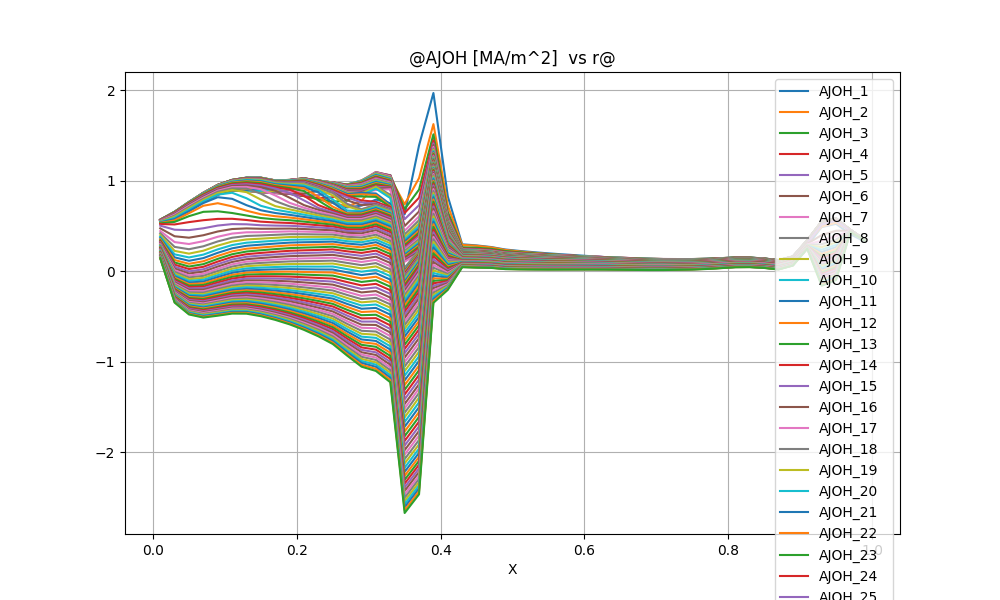

The file beside this chart, header and first rows:
@AJOH [MA/m^2]  vs r@
X, AJOH_1, AJOH_2, AJOH_3, AJOH_4, AJOH_5, AJOH_6, AJOH_7, AJOH_8, AJOH_9, AJOH_10, AJOH_11, AJOH_12, AJOH_13, AJOH_14, AJOH_15, AJOH_16, AJOH_17, AJOH_18, AJOH_19, AJOH_20, AJOH_21, AJOH_22, AJOH_23
0.1000000E-01, 0.5498202E+00, 0.5498045E+00, 0.5497957E+00, 0.5498008E+00, 0.5498003E+00, 0.5497932E+00, 0.5497808E+00, 0.5497647E+00, 0.5497465E+00, 0.5497282E+00, 0.5497122E+00, 0.5497018E+00, 0.5497018E+00, 0.5497203E+00, 0.5497712E+00, 0.5498835E+00, 0.5498835E+00, 0.5501169E+00, 0.5505835E+00, 0.5515443E+00, 0.5532970E+00, 0.5554187E+00, 0.5573303E+00
0.3000000E-01, 0.5920060E+00, 0.5923944E+00, 0.5925016E+00, 0.5925557E+00, 0.5925643E+00, 0.5925381E+00, 0.5924859E+00, 0.5924158E+00, 0.5923366E+00, 0.5922584E+00, 0.5921939E+00, 0.5921615E+00, 0.5921884E+00, 0.5923181E+00, 0.5926304E+00, 0.5932902E+00, 0.5932902E+00, 0.5946594E+00, 0.5977441E+00, 0.6042204E+00, 0.6120433E+00, 0.6188574E+00, 0.6242540E+00
0.5000000E-01, 0.6702167E+00, 0.6709481E+00, 0.6712167E+00, 0.6713202E+00, 0.6713147E+00, 0.6712282E+00, 0.6710816E+00, 0.6708955E+00, 0.6706942E+00, 0.6705067E+00, 0.6703708E+00, 0.6703420E+00, 0.6705031E+00, 0.6709898E+00, 0.6720600E+00, 0.6742854E+00, 0.6742854E+00, 0.6795451E+00, 0.6911528E+00, 0.7045575E+00, 0.7159253E+00, 0.7245345E+00, 0.7310467E+00
0.7000000E-01, 0.7671327E+00, 0.7674451E+00, 0.7675623E+00, 0.7675313E+00, 0.7673699E+00, 0.7670973E+00, 0.7667418E+00, 0.7663438E+00, 0.7659556E+00, 0.7656409E+00, 0.7654877E+00, 0.7656294E+00, 0.7662653E+00, 0.7677419E+00, 0.7708237E+00, 0.7784082E+00, 0.7784082E+00, 0.7939872E+00, 0.8109398E+00, 0.8241066E+00, 0.8333309E+00, 0.8402227E+00, 0.8455500E+00
0.9000000E-01, 0.8514103E+00, 0.8510436E+00, 0.8506727E+00, 0.8502373E+00, 0.8496912E+00, 0.8490422E+00, 0.8483436E+00, 0.8476776E+00, 0.8471444E+00, 0.8468633E+00, 0.8470219E+00, 0.8479151E+00, 0.8500074E+00, 0.8543102E+00, 0.8655173E+00, 0.8838429E+00, 0.8838429E+00, 0.9023853E+00, 0.9155416E+00, 0.9248676E+00, 0.9319748E+00, 0.9374236E+00, 0.9416394E+00
0.1100000E+00, 0.8932235E+00, 0.8923279E+00, 0.8914151E+00, 0.8904353E+00, 0.8893550E+00, 0.8882570E+00, 0.8872807E+00, 0.8865746E+00, 0.8862901E+00, 0.8866360E+00, 0.8880342E+00, 0.8911963E+00, 0.8983783E+00, 0.9144498E+00, 0.9347022E+00, 0.9537305E+00, 0.9537305E+00, 0.9663727E+00, 0.9761790E+00, 0.9841002E+00, 0.9904712E+00, 0.9955067E+00, 0.9994326E+00
0.1300000E+00, 0.8946364E+00, 0.8934913E+00, 0.8921555E+00, 0.8906477E+00, 0.8891546E+00, 0.8879486E+00, 0.8872423E+00, 0.8872018E+00, 0.8880357E+00, 0.8903082E+00, 0.8953618E+00, 0.9088376E+00, 0.9302094E+00, 0.9528661E+00, 0.9712865E+00, 0.9838768E+00, 0.9838768E+00, 0.9944552E+00, 0.1003313E+01, 0.1010767E+01, 0.1016916E+01, 0.1021852E+01, 0.1025705E+01
0.1500000E+00, 0.8782894E+00, 0.8769997E+00, 0.8751706E+00, 0.8733063E+00, 0.8719959E+00, 0.8715330E+00, 0.8720410E+00, 0.8737094E+00, 0.8771086E+00, 0.8872401E+00, 0.9094735E+00, 0.9346807E+00, 0.9584312E+00, 0.9747645E+00, 0.9870219E+00, 0.9969674E+00, 0.9969674E+00, 0.1005232E+01, 0.1012174E+01, 0.1017985E+01, 0.1022741E+01, 0.1026500E+01, 0.1029347E+01
0.1700000E+00, 0.8691458E+00, 0.8671712E+00, 0.8646985E+00, 0.8632326E+00, 0.8632090E+00, 0.8645728E+00, 0.8675159E+00, 0.8729865E+00, 0.8888186E+00, 0.9126506E+00, 0.9366084E+00, 0.9547160E+00, 0.9655463E+00, 0.9743066E+00, 0.9812132E+00, 0.9866276E+00, 0.9866276E+00, 0.9910204E+00, 0.9946349E+00, 0.9975755E+00, 0.9998862E+00, 0.1001593E+01, 0.1002733E+01
0.1900000E+00, 0.8592832E+00, 0.8557558E+00, 0.8535912E+00, 0.8540548E+00, 0.8565311E+00, 0.8610287E+00, 0.8716874E+00, 0.8981358E+00, 0.9293373E+00, 0.9554608E+00, 0.9690053E+00, 0.9785154E+00, 0.9856503E+00, 0.9911641E+00, 0.9955352E+00, 0.9991453E+00, 0.9991453E+00, 0.1002037E+01, 0.1004351E+01, 0.1006152E+01, 0.1007464E+01, 0.1008292E+01, 0.1008643E+01
0.2100000E+00, 0.8334301E+00, 0.8291978E+00, 0.8296723E+00, 0.8334512E+00, 0.8397413E+00, 0.8595603E+00, 0.8960323E+00, 0.9332384E+00, 0.9606978E+00, 0.9781783E+00, 0.9914581E+00, 0.1000774E+01, 0.1007810E+01, 0.1013092E+01, 0.1017130E+01, 0.1020303E+01, 0.1020303E+01, 0.1022731E+01, 0.1024545E+01, 0.1025808E+01, 0.1026545E+01, 0.1026759E+01, 0.1026450E+01
0.2300000E+00, 0.7962870E+00, 0.7944755E+00, 0.7992773E+00, 0.8080532E+00, 0.8402393E+00, 0.8869726E+00, 0.9293802E+00, 0.9537916E+00, 0.9693014E+00, 0.9802503E+00, 0.9884712E+00, 0.9941123E+00, 0.9980060E+00, 0.1000541E+01, 0.1002074E+01, 0.1002870E+01, 0.1002870E+01, 0.1003100E+01, 0.1002849E+01, 0.1002155E+01, 0.1001035E+01, 0.9994932E+00, 0.9975261E+00
0.2500000E+00, 0.7536159E+00, 0.7571775E+00, 0.7682592E+00, 0.8164091E+00, 0.8769499E+00, 0.9229227E+00, 0.9468104E+00, 0.9618653E+00, 0.9707032E+00, 0.9761385E+00, 0.9795272E+00, 0.9812904E+00, 0.9818106E+00, 0.9813616E+00, 0.9801578E+00, 0.9783736E+00, 0.9783736E+00, 0.9761863E+00, 0.9736217E+00, 0.9706811E+00, 0.9673709E+00, 0.9636897E+00, 0.9596305E+00
0.2700000E+00, 0.7043983E+00, 0.7154363E+00, 0.7784466E+00, 0.8619565E+00, 0.9106857E+00, 0.9359778E+00, 0.9501338E+00, 0.9570155E+00, 0.9595436E+00, 0.9596505E+00, 0.9583731E+00, 0.9561601E+00, 0.9531902E+00, 0.9496103E+00, 0.9455175E+00, 0.9410210E+00, 0.9410210E+00, 0.9362809E+00, 0.9312107E+00, 0.9257789E+00, 0.9199710E+00, 0.9137649E+00, 0.9071316E+00
0.2900000E+00, 0.7249734E+00, 0.7766435E+00, 0.9053418E+00, 0.9629484E+00, 0.9859948E+00, 0.9992041E+00, 0.1003698E+01, 0.1002948E+01, 0.9996126E+00, 0.9949589E+00, 0.9896411E+00, 0.9839526E+00, 0.9779478E+00, 0.9716527E+00, 0.9650671E+00, 0.9582912E+00, 0.9582912E+00, 0.9513947E+00, 0.9441503E+00, 0.9365051E+00, 0.9284003E+00, 0.9197539E+00, 0.9104558E+00
0.3100000E+00, 0.7909393E+00, 0.9647274E+00, 0.1065601E+01, 0.1084867E+01, 0.1093184E+01, 0.1096335E+01, 0.1092337E+01, 0.1085288E+01, 0.1077287E+01, 0.1069021E+01, 0.1060761E+01, 0.1052595E+01, 0.1044474E+01, 0.1036329E+01, 0.1028088E+01, 0.1019965E+01, 0.1019965E+01, 0.1011749E+01, 0.1003162E+01, 0.9941332E+00, 0.9845325E+00, 0.9741580E+00, 0.9626943E+00
0.3300000E+00, 0.7504957E+00, 0.1034645E+01, 0.1062609E+01, 0.1059464E+01, 0.1059213E+01, 0.1056094E+01, 0.1048212E+01, 0.1039378E+01, 0.1030787E+01, 0.1022624E+01, 0.1014887E+01, 0.1007525E+01, 0.1000453E+01, 0.9935881E+00, 0.9868626E+00, 0.9798180E+00, 0.9798180E+00, 0.9723119E+00, 0.9648060E+00, 0.9573426E+00, 0.9499443E+00, 0.9426517E+00, 0.9355428E+00
0.3500000E+00, 0.6292254E+00, 0.7398987E+00, 0.6863673E+00, 0.6436150E+00, 0.5744988E+00, 0.4996227E+00, 0.4459579E+00, 0.4064799E+00, 0.3750347E+00, 0.3485695E+00, 0.3254738E+00, 0.3048051E+00, 0.2859479E+00, 0.2684687E+00, 0.2520569E+00, 0.2362014E+00, 0.2362014E+00, 0.2206265E+00, 0.2055572E+00, 0.1909537E+00, 0.1767815E+00, 0.1630418E+00, 0.1497977E+00
0.3700000E+00, 0.1389860E+01, 0.1028992E+01, 0.9012097E+00, 0.8121100E+00, 0.7298968E+00, 0.6598561E+00, 0.6062971E+00, 0.5639522E+00, 0.5288857E+00, 0.4987803E+00, 0.4722121E+00, 0.4482664E+00, 0.4263186E+00, 0.4059128E+00, 0.3867084E+00, 0.3687504E+00, 0.3687504E+00, 0.3517706E+00, 0.3353031E+00, 0.3191884E+00, 0.3032667E+00, 0.2873493E+00, 0.2711866E+00
0.3900000E+00, 0.1968972E+01, 0.1625360E+01, 0.1512977E+01, 0.1445604E+01, 0.1413680E+01, 0.1393818E+01, 0.1374060E+01, 0.1356227E+01, 0.1340786E+01, 0.1327354E+01, 0.1315475E+01, 0.1304780E+01, 0.1294999E+01, 0.1285928E+01, 0.1277411E+01, 0.1269406E+01, 0.1269406E+01, 0.1261876E+01, 0.1254611E+01, 0.1247540E+01, 0.1240609E+01, 0.1233762E+01, 0.1226930E+01
0.4100000E+00, 0.8264620E+00, 0.7255632E+00, 0.6552481E+00, 0.6177180E+00, 0.5986708E+00, 0.5881513E+00, 0.5786707E+00, 0.5700781E+00, 0.5625548E+00, 0.5559616E+00, 0.5501016E+00, 0.5448103E+00, 0.5399641E+00, 0.5354699E+00, 0.5312572E+00, 0.5272914E+00, 0.5272914E+00, 0.5235708E+00, 0.5200072E+00, 0.5165623E+00, 0.5132117E+00, 0.5099322E+00, 0.5066978E+00
0.4300000E+00, 0.2972275E+00, 0.2899477E+00, 0.2648167E+00, 0.2513108E+00, 0.2445553E+00, 0.2409997E+00, 0.2380167E+00, 0.2352707E+00, 0.2327919E+00, 0.2305609E+00, 0.2285367E+00, 0.2266810E+00, 0.2249641E+00, 0.2233629E+00, 0.2218592E+00, 0.2204424E+00, 0.2204424E+00, 0.2191131E+00, 0.2178496E+00, 0.2166393E+00, 0.2154740E+00, 0.2143466E+00, 0.2132493E+00
0.4500000E+00, 0.2849761E+00, 0.2812775E+00, 0.2597230E+00, 0.2466893E+00, 0.2400972E+00, 0.2366339E+00, 0.2338216E+00, 0.2312133E+00, 0.2288197E+00, 0.2266347E+00, 0.2246310E+00, 0.2227796E+00, 0.2210572E+00, 0.2194450E+00, 0.2179280E+00, 0.2164964E+00, 0.2164964E+00, 0.2151512E+00, 0.2138751E+00, 0.2126560E+00, 0.2114864E+00, 0.2103597E+00, 0.2092697E+00
0.4700000E+00, 0.2673198E+00, 0.2639461E+00, 0.2473687E+00, 0.2357768E+00, 0.2297802E+00, 0.2266075E+00, 0.2240837E+00, 0.2217140E+00, 0.2194968E+00, 0.2174403E+00, 0.2155317E+00, 0.2137531E+00, 0.2120883E+00, 0.2105236E+00, 0.2090478E+00, 0.2076528E+00, 0.2076528E+00, 0.2063397E+00, 0.2050955E+00, 0.2039092E+00, 0.2027741E+00, 0.2016844E+00, 0.2006347E+00
0.4900000E+00, 0.2399015E+00, 0.2353584E+00, 0.2232379E+00, 0.2135116E+00, 0.2082931E+00, 0.2054809E+00, 0.2032615E+00, 0.2011388E+00, 0.1991066E+00, 0.1971872E+00, 0.1953821E+00, 0.1936841E+00, 0.1920840E+00, 0.1905735E+00, 0.1891449E+00, 0.1877921E+00, 0.1877921E+00, 0.1865165E+00, 0.1853085E+00, 0.1841584E+00, 0.1830602E+00, 0.1820087E+00, 0.1809992E+00
0.5100000E+00, 0.2237892E+00, 0.2179442E+00, 0.2094161E+00, 0.2017748E+00, 0.1974557E+00, 0.1950508E+00, 0.1931397E+00, 0.1912620E+00, 0.1894139E+00, 0.1876314E+00, 0.1859301E+00, 0.1843129E+00, 0.1827779E+00, 0.1813218E+00, 0.1799405E+00, 0.1786299E+00, 0.1786299E+00, 0.1773918E+00, 0.1762196E+00, 0.1751050E+00, 0.1740423E+00, 0.1730269E+00, 0.1720548E+00
0.5300000E+00, 0.2099274E+00, 0.2029548E+00, 0.1972115E+00, 0.1916876E+00, 0.1883272E+00, 0.1863561E+00, 0.1847491E+00, 0.1831090E+00, 0.1814400E+00, 0.1797914E+00, 0.1781918E+00, 0.1766538E+00, 0.1751828E+00, 0.1737801E+00, 0.1724451E+00, 0.1711759E+00, 0.1711759E+00, 0.1699749E+00, 0.1688376E+00, 0.1677571E+00, 0.1667283E+00, 0.1657471E+00, 0.1648097E+00
0.5500000E+00, 0.1972456E+00, 0.1896895E+00, 0.1861117E+00, 0.1826147E+00, 0.1802230E+00, 0.1786960E+00, 0.1773832E+00, 0.1759686E+00, 0.1744692E+00, 0.1729472E+00, 0.1714431E+00, 0.1699791E+00, 0.1685672E+00, 0.1672136E+00, 0.1659208E+00, 0.1646892E+00, 0.1646892E+00, 0.1635217E+00, 0.1624158E+00, 0.1613659E+00, 0.1603673E+00, 0.1594162E+00, 0.1585093E+00
0.5700000E+00, 0.1862305E+00, 0.1787801E+00, 0.1769291E+00, 0.1753027E+00, 0.1738525E+00, 0.1727680E+00, 0.1717365E+00, 0.1705336E+00, 0.1691931E+00, 0.1677893E+00, 0.1663739E+00, 0.1649779E+00, 0.1636198E+00, 0.1623103E+00, 0.1610551E+00, 0.1598568E+00, 0.1598568E+00, 0.1587188E+00, 0.1576405E+00, 0.1566172E+00, 0.1556448E+00, 0.1547199E+00, 0.1538392E+00
0.5900000E+00, 0.1756848E+00, 0.1687946E+00, 0.1683522E+00, 0.1684002E+00, 0.1678327E+00, 0.1671767E+00, 0.1664105E+00, 0.1654052E+00, 0.1642137E+00, 0.1629210E+00, 0.1615891E+00, 0.1602572E+00, 0.1589496E+00, 0.1576815E+00, 0.1564614E+00, 0.1552942E+00, 0.1552942E+00, 0.1541839E+00, 0.1531312E+00, 0.1521326E+00, 0.1511844E+00, 0.1502835E+00, 0.1494267E+00
0.6100000E+00, 0.1655144E+00, 0.1595186E+00, 0.1602581E+00, 0.1617732E+00, 0.1620097E+00, 0.1617583E+00, 0.1612393E+00, 0.1604167E+00, 0.1593636E+00, 0.1581751E+00, 0.1569220E+00, 0.1556507E+00, 0.1543912E+00, 0.1531624E+00, 0.1519760E+00, 0.1508383E+00, 0.1508383E+00, 0.1497545E+00, 0.1487263E+00, 0.1477511E+00, 0.1468258E+00, 0.1459474E+00, 0.1451129E+00
0.6300000E+00, 0.1550882E+00, 0.1503657E+00, 0.1521372E+00, 0.1549221E+00, 0.1558754E+00, 0.1559990E+00, 0.1557073E+00, 0.1550519E+00, 0.1541265E+00, 0.1530349E+00, 0.1518554E+00, 0.1506410E+00, 0.1494267E+00, 0.1482351E+00, 0.1470802E+00, 0.1459705E+00, 0.1459705E+00, 0.1449116E+00, 0.1439064E+00, 0.1429532E+00, 0.1420493E+00, 0.1411918E+00, 0.1403780E+00
0.6500000E+00, 0.1438442E+00, 0.1408985E+00, 0.1436156E+00, 0.1474915E+00, 0.1490737E+00, 0.1495390E+00, 0.1494541E+00, 0.1489504E+00, 0.1481416E+00, 0.1471392E+00, 0.1460280E+00, 0.1448666E+00, 0.1436945E+00, 0.1425374E+00, 0.1414121E+00, 0.1403283E+00, 0.1403283E+00, 0.1392928E+00, 0.1383090E+00, 0.1373761E+00, 0.1364918E+00, 0.1356535E+00, 0.1348585E+00
0.6700000E+00, 0.1327958E+00, 0.1320425E+00, 0.1356544E+00, 0.1404544E+00, 0.1425766E+00, 0.1433465E+00, 0.1434469E+00, 0.1430794E+00, 0.1423767E+00, 0.1414567E+00, 0.1404094E+00, 0.1392981E+00, 0.1381662E+00, 0.1370425E+00, 0.1359457E+00, 0.1348871E+00, 0.1348871E+00, 0.1338741E+00, 0.1329111E+00, 0.1319978E+00, 0.1311324E+00, 0.1303124E+00, 0.1295352E+00
0.6900000E+00, 0.1226091E+00, 0.1242947E+00, 0.1287712E+00, 0.1343356E+00, 0.1369085E+00, 0.1379425E+00, 0.1382056E+00, 0.1379589E+00, 0.1373524E+00, 0.1365089E+00, 0.1355224E+00, 0.1344598E+00, 0.1333678E+00, 0.1322777E+00, 0.1312100E+00, 0.1301773E+00, 0.1301773E+00, 0.1291877E+00, 0.1282462E+00, 0.1273531E+00, 0.1265070E+00, 0.1257056E+00, 0.1249464E+00
0.7100000E+00, 0.1145031E+00, 0.1188724E+00, 0.1242059E+00, 0.1303854E+00, 0.1333219E+00, 0.1345775E+00, 0.1349797E+00, 0.1348386E+00, 0.1343187E+00, 0.1335465E+00, 0.1326183E+00, 0.1316041E+00, 0.1305526E+00, 0.1294974E+00, 0.1284604E+00, 0.1274552E+00, 0.1274552E+00, 0.1264907E+00, 0.1255721E+00, 0.1247006E+00, 0.1238750E+00, 0.1230932E+00, 0.1223528E+00
0.7300000E+00, 0.1090519E+00, 0.1163941E+00, 0.1225983E+00, 0.1292516E+00, 0.1324673E+00, 0.1339006E+00, 0.1344177E+00, 0.1343669E+00, 0.1339245E+00, 0.1332189E+00, 0.1323475E+00, 0.1313819E+00, 0.1303727E+00, 0.1293546E+00, 0.1283506E+00, 0.1273756E+00, 0.1273756E+00, 0.1264385E+00, 0.1255453E+00, 0.1246975E+00, 0.1238942E+00, 0.1231337E+00, 0.1224135E+00
0.7500000E+00, 0.1041545E+00, 0.1147067E+00, 0.1218067E+00, 0.1287966E+00, 0.1322082E+00, 0.1337738E+00, 0.1343806E+00, 0.1344048E+00, 0.1340312E+00, 0.1333881E+00, 0.1325729E+00, 0.1316574E+00, 0.1306930E+00, 0.1297154E+00, 0.1287483E+00, 0.1278069E+00, 0.1278069E+00, 0.1269009E+00, 0.1260363E+00, 0.1252152E+00, 0.1244371E+00, 0.1237002E+00, 0.1230025E+00
0.7700000E+00, 0.1025204E+00, 0.1163897E+00, 0.1244105E+00, 0.1315981E+00, 0.1351218E+00, 0.1367725E+00, 0.1374430E+00, 0.1375269E+00, 0.1372138E+00, 0.1366301E+00, 0.1358714E+00, 0.1350088E+00, 0.1340935E+00, 0.1331612E+00, 0.1322360E+00, 0.1313335E+00, 0.1313335E+00, 0.1304635E+00, 0.1296323E+00, 0.1288422E+00, 0.1280932E+00, 0.1273836E+00, 0.1267117E+00
0.7900000E+00, 0.1048582E+00, 0.1221000E+00, 0.1310626E+00, 0.1383059E+00, 0.1418575E+00, 0.1435456E+00, 0.1442537E+00, 0.1443825E+00, 0.1441220E+00, 0.1435952E+00, 0.1428943E+00, 0.1420882E+00, 0.1412271E+00, 0.1403462E+00, 0.1394693E+00, 0.1386121E+00, 0.1386121E+00, 0.1377842E+00, 0.1369922E+00, 0.1362388E+00, 0.1355240E+00, 0.1348465E+00, 0.1342046E+00
0.8100000E+00, 0.1080763E+00, 0.1288383E+00, 0.1387274E+00, 0.1458683E+00, 0.1493609E+00, 0.1510385E+00, 0.1517588E+00, 0.1519182E+00, 0.1517033E+00, 0.1512314E+00, 0.1505900E+00, 0.1498451E+00, 0.1490446E+00, 0.1482224E+00, 0.1474018E+00, 0.1465979E+00, 0.1465979E+00, 0.1458203E+00, 0.1450754E+00, 0.1443661E+00, 0.1436925E+00, 0.1430538E+00, 0.1424483E+00
0.8300000E+00, 0.1030124E+00, 0.1273234E+00, 0.1380687E+00, 0.1449551E+00, 0.1483174E+00, 0.1499482E+00, 0.1506613E+00, 0.1508398E+00, 0.1506630E+00, 0.1502419E+00, 0.1496588E+00, 0.1489758E+00, 0.1482387E+00, 0.1474794E+00, 0.1467201E+00, 0.1459752E+00, 0.1459752E+00, 0.1452540E+00, 0.1445624E+00, 0.1439034E+00, 0.1432774E+00, 0.1426835E+00, 0.1421202E+00
0.8500000E+00, 0.8959549E-01, 0.1167861E+00, 0.1283672E+00, 0.1349612E+00, 0.1381968E+00, 0.1397855E+00, 0.1404919E+00, 0.1406845E+00, 0.1405364E+00, 0.1401537E+00, 0.1396154E+00, 0.1389809E+00, 0.1382941E+00, 0.1375858E+00, 0.1368772E+00, 0.1361822E+00, 0.1361822E+00, 0.1355093E+00, 0.1348643E+00, 0.1342498E+00, 0.1336664E+00, 0.1331130E+00, 0.1325885E+00
0.8700000E+00, 0.6864065E-01, 0.9842414E-01, 0.1109052E+00, 0.1172878E+00, 0.1204585E+00, 0.1220343E+00, 0.1227443E+00, 0.1229498E+00, 0.1228218E+00, 0.1224639E+00, 0.1219530E+00, 0.1213476E+00, 0.1206908E+00, 0.1200129E+00, 0.1193349E+00, 0.1186702E+00, 0.1186702E+00, 0.1180273E+00, 0.1174117E+00, 0.1168260E+00, 0.1162706E+00, 0.1157444E+00, 0.1152463E+00
0.8900000E+00, 0.1050478E+00, 0.1385348E+00, 0.1521342E+00, 0.1582369E+00, 0.1612620E+00, 0.1627637E+00, 0.1634427E+00, 0.1636470E+00, 0.1635392E+00, 0.1632157E+00, 0.1627475E+00, 0.1621889E+00, 0.1615798E+00, 0.1609490E+00, 0.1603162E+00, 0.1596946E+00, 0.1596946E+00, 0.1590924E+00, 0.1585150E+00, 0.1579652E+00, 0.1574434E+00, 0.1569491E+00, 0.1564809E+00
0.9100000E+00, 0.2815259E+00, 0.3188620E+00, 0.3337807E+00, 0.3390775E+00, 0.3416288E+00, 0.3428760E+00, 0.3434373E+00, 0.3436099E+00, 0.3435290E+00, 0.3432724E+00, 0.3428966E+00, 0.3424444E+00, 0.3419482E+00, 0.3414308E+00, 0.3409089E+00, 0.3403935E+00, 0.3403935E+00, 0.3398917E+00, 0.3394082E+00, 0.3389461E+00, 0.3385060E+00, 0.3380877E+00, 0.3376903E+00
0.9300000E+00, 0.4870135E+00, 0.4930148E+00, 0.5418325E+00, 0.5458889E+00, 0.5477623E+00, 0.5486612E+00, 0.5490629E+00, 0.5491880E+00, 0.5491340E+00, 0.5489557E+00, 0.5486921E+00, 0.5483727E+00, 0.5480197E+00, 0.5476495E+00, 0.5472737E+00, 0.5469003E+00, 0.5469003E+00, 0.5465346E+00, 0.5461810E+00, 0.5458407E+00, 0.5455152E+00, 0.5452043E+00, 0.5449077E+00
0.9500000E+00, 0.5232022E+00, 0.5355992E+00, 0.5784998E+00, 0.5812787E+00, 0.5825165E+00, 0.5831007E+00, 0.5833601E+00, 0.5834414E+00, 0.5834082E+00, 0.5832953E+00, 0.5831271E+00, 0.5829224E+00, 0.5826950E+00, 0.5824553E+00, 0.5822107E+00, 0.5819665E+00, 0.5819665E+00, 0.5817263E+00, 0.5814927E+00, 0.5812671E+00, 0.5810505E+00, 0.5808427E+00, 0.5806439E+00
0.9700000E+00, 0.4089591E+00, 0.4516408E+00, 0.4542069E+00, 0.4556600E+00, 0.4562929E+00, 0.4565883E+00, 0.4567189E+00, 0.4567600E+00, 0.4567437E+00, 0.4566875E+00, 0.4566035E+00, 0.4565008E+00, 0.4563864E+00, 0.4562654E+00, 0.4561416E+00, 0.4560175E+00, 0.4560175E+00, 0.4558952E+00, 0.4557755E+00, 0.4556599E+00, 0.4555486E+00, 0.4554417E+00, 0.4553390E+00
0.9900000E+00, 0.3267659E+00, 0.3461691E+00, 0.3469834E+00, 0.3474484E+00, 0.3476519E+00, 0.3477473E+00, 0.3477896E+00, 0.3478030E+00, 0.3477978E+00, 0.3477797E+00, 0.3477525E+00, 0.3477194E+00, 0.3476825E+00, 0.3476436E+00, 0.3476037E+00, 0.3475638E+00, 0.3475638E+00, 0.3475244E+00, 0.3474863E+00, 0.3474493E+00, 0.3474136E+00, 0.3473794E+00, 0.3473465E+00
